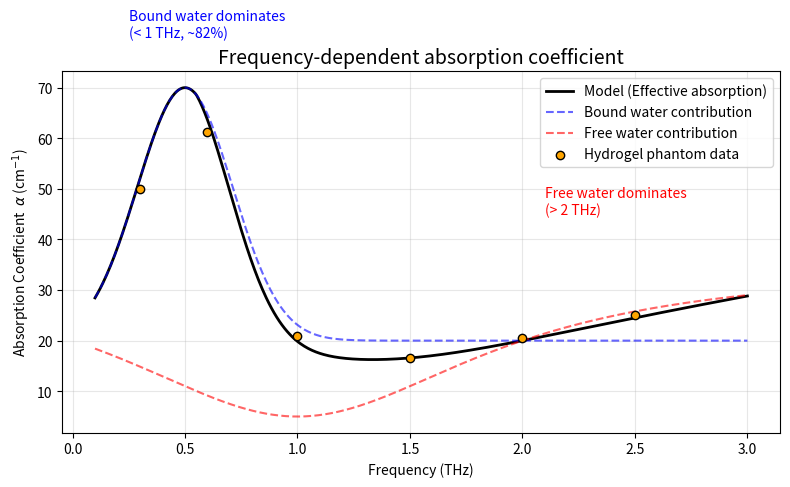

The matplotlib source for this figure:
import numpy as np
import matplotlib.pyplot as plt

# Frequency range (0.1 THz – 3 THz)
freq = np.linspace(0.1, 3, 500)  # THz

# Parameters (approximate from literature)
# Bound water has weaker frequency dependence; free water rises sharply with frequency.
alpha_bound = 20 + 50 * np.exp(-((freq - 0.5)/0.3)**2)  # cm^-1
alpha_free = 5 + 30 * (freq - 1)**2 / (1 + (freq - 1)**2)  # cm^-1

# Weighting factors (percent contribution)
w_bound = np.clip(0.82 - 0.4*(freq - 1), 0, 1)  # bound water dominates <1 THz
w_free = 1 - w_bound

# Combined effective absorption coefficient
alpha_total = w_bound * alpha_bound + w_free * alpha_free

# Simulated "hydrogel phantom" data (validation points)
freq_exp = np.array([0.3, 0.6, 1.0, 1.5, 2.0, 2.5])
alpha_exp = alpha_total[np.searchsorted(freq, freq_exp)] + np.random.normal(0, 2, len(freq_exp))

# --- Plot ---
plt.figure(figsize=(8,5))
plt.plot(freq, alpha_total, 'k-', linewidth=2, label='Model (Effective absorption)')
plt.plot(freq, alpha_bound, 'b--', alpha=0.6, label='Bound water contribution')
plt.plot(freq, alpha_free, 'r--', alpha=0.6, label='Free water contribution')
plt.scatter(freq_exp, alpha_exp, color='orange', edgecolor='k', zorder=5, label='Hydrogel phantom data')

# --- Styling ---
plt.title(r"Frequency-dependent absorption coefficient", fontsize=14)
plt.xlabel("Frequency (THz)")
plt.ylabel(r"Absorption Coefficient  $\alpha$ (cm$^{-1}$)")
plt.grid(True, alpha=0.3)
plt.legend()
plt.text(0.25, 80, "Bound water dominates\n(< 1 THz, ~82%)", color='blue', fontsize=10)
plt.text(2.1, 45, "Free water dominates\n(> 2 THz)", color='red', fontsize=10)

plt.tight_layout()
plt.show()
